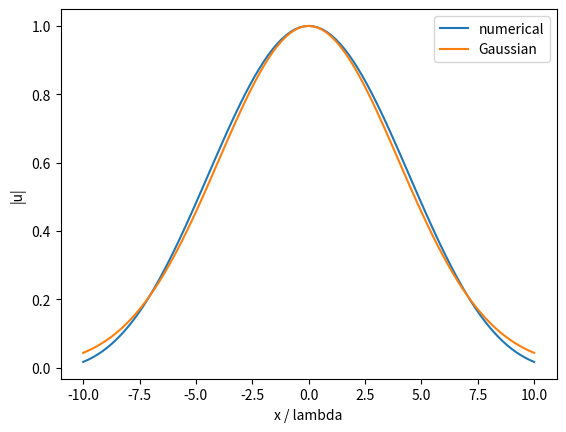
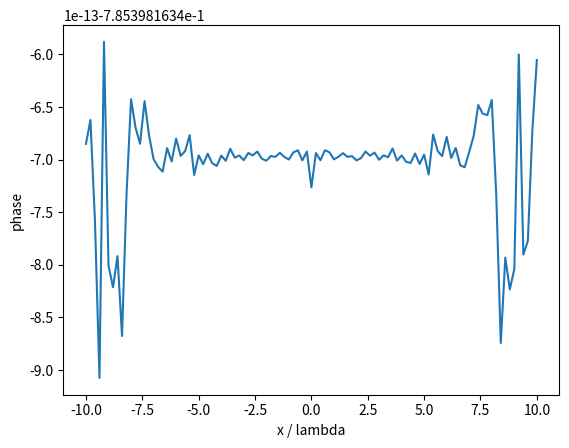
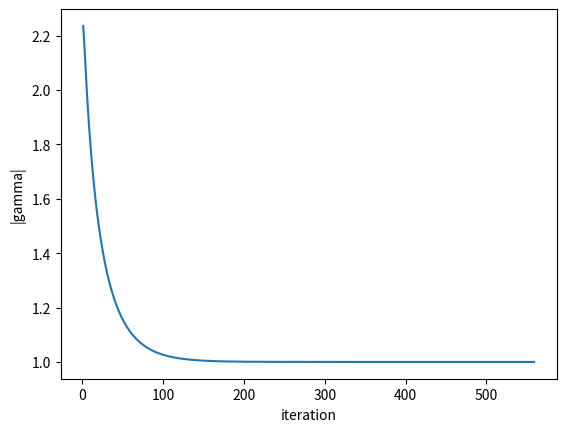
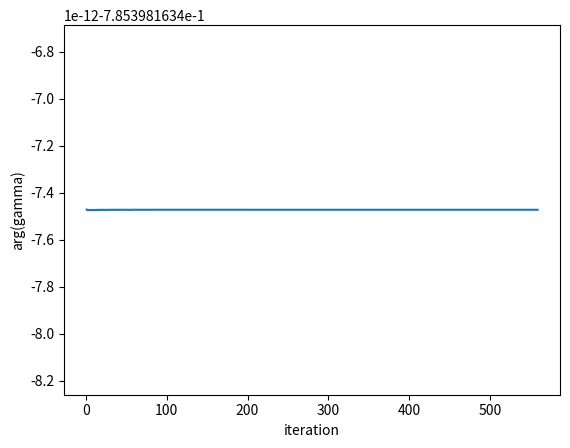
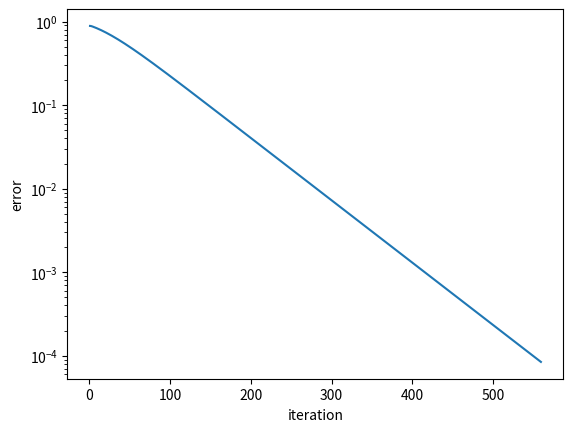
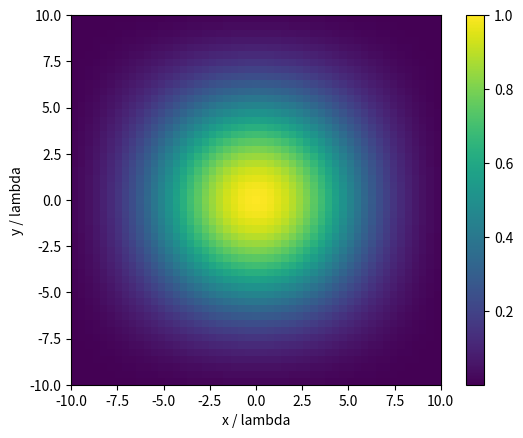
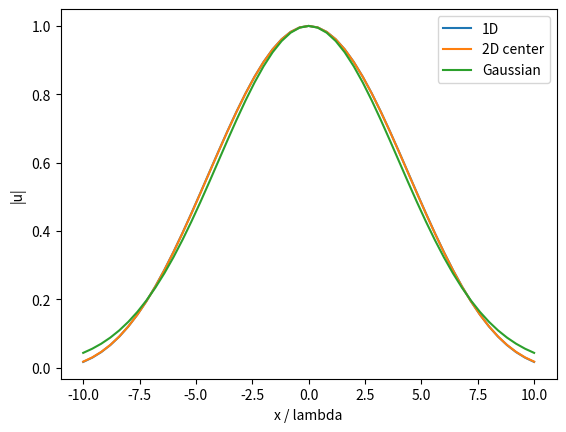
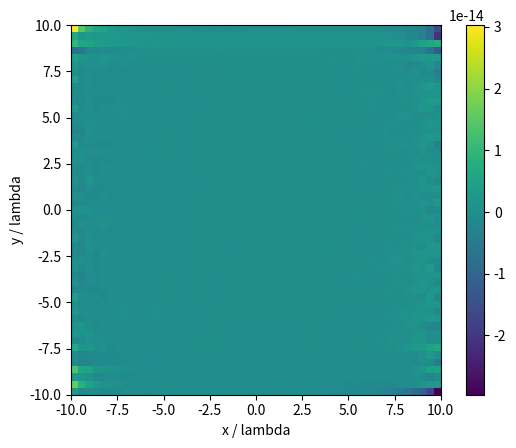
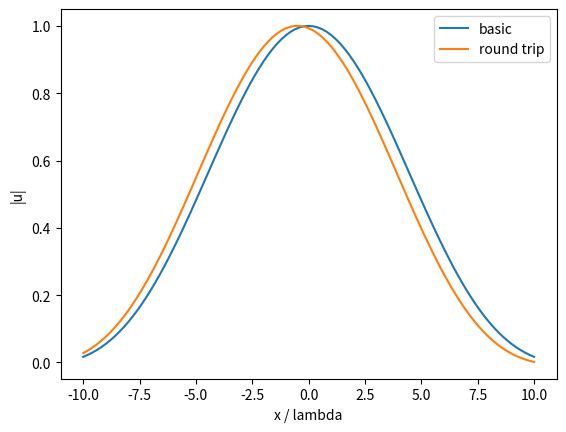
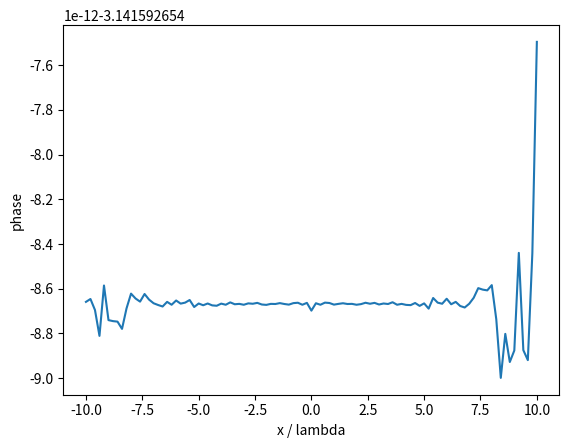
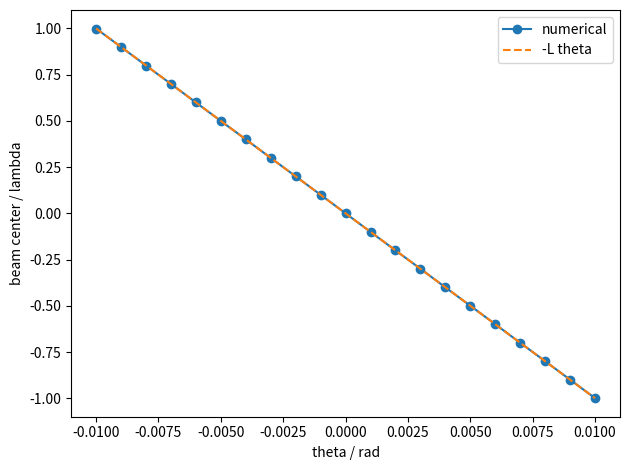

Python code for these plots, in order:
import numpy as np
import matplotlib.pyplot as plt


def make_kernel(x):
    dx = x[1] - x[0]
    # 长度都用波长作单位
    k = 2 * np.pi
    distance = 100
    radius = distance  # 对称共焦腔

    c = np.sqrt(1j / distance)
    kernel = np.zeros((len(x), len(x)), dtype=complex)

    for j in range(len(x)):
        for i in range(len(x)):
            # 两镜面之间的近轴光程
            rho = (
                distance
                + (x[j] - x[i]) ** 2 / (2 * distance)
                - (x[j] ** 2 + x[i] ** 2) / (2 * radius)
            )
            kernel[j, i] = c * np.exp(-1j * k * rho) * dx

    return kernel


def propagate(u, kernel):
    u2 = kernel @ u

    return u2


def calc_tilt(theta, x, kernel, iteration=3000):
    k = 2 * np.pi
    u = np.ones(len(x), dtype=complex)
    stable = 0

    for n in range(iteration):
        # 从正常镜传播到倾斜镜
        u2 = propagate(u, kernel)

        # 倾斜镜反射后产生线性相位
        phase = np.exp(1j * 2 * k * theta * x)
        u2 = u2 * phase

        # 再传播回正常镜
        u2 = propagate(u2, kernel)

        mu = np.vdot(u, u2) / np.vdot(u, u)
        error = np.linalg.norm(u2 - mu * u) / np.linalg.norm(u2)
        u = u2 / np.max(np.abs(u2))

        if error < 1e-4:
            stable += 1
        else:
            stable = 0

        if stable >= 10:
            break

    return u, mu, error, n + 1


def propagate2d(u, x):
    dx = x[1] - x[0]
    k = 2 * np.pi
    distance = 100
    kernel = np.zeros((len(x), len(x)), dtype=complex)

    for j in range(len(x)):
        for i in range(len(x)):
            kernel[j, i] = (
                np.exp(1j * k * x[j] * x[i] / distance)
                * dx
            )

    return kernel @ u @ kernel.T


x = np.linspace(-10, 10, 101)
kernel = make_kernel(x)
u = np.ones(101, dtype=complex)
iteration = 1000
gamma_list = []
error_list = []
stable = 0

for n in range(iteration):
    u2 = propagate(u, kernel)
    mu = np.vdot(u, u2) / np.vdot(u, u)
    gamma_list.append(1 / mu)
    error = np.linalg.norm(u2 - mu * u) / np.linalg.norm(u2)
    error_list.append(error)
    u = u2 / np.max(np.abs(u2))

    if error < 1e-4:
        stable += 1
    else:
        stable = 0

    if stable >= 10:
        print("收敛迭代次数:", n + 1)
        break

amplitude = np.abs(u)
gaussian = np.exp(-x**2 / (100 / np.pi))
positive = x >= 0
index = np.argmin(np.abs(amplitude[positive] - 1 / np.e))
print("数值 1/e 半径:", x[positive][index])
print("理论 1/e 半径:", np.sqrt(100 / np.pi))


plt.figure()
plt.plot(x, amplitude, label="numerical")
plt.plot(x, gaussian, label="Gaussian")
plt.xlabel("x / lambda")
plt.ylabel("|u|")
plt.legend()
plt.show()

plt.figure()
plt.plot(x, np.angle(u))
plt.xlabel("x / lambda")
plt.ylabel("phase")
plt.show()

plt.figure()
plt.plot(range(1, len(gamma_list) + 1), np.abs(gamma_list))
plt.xlabel("iteration")
plt.ylabel("|gamma|")
plt.show()

plt.figure()
plt.plot(range(1, len(gamma_list) + 1), np.angle(gamma_list))
plt.xlabel("iteration")
plt.ylabel("arg(gamma)")
plt.show()

plt.figure()
plt.plot(range(1, len(error_list) + 1), error_list)
plt.yscale("log")
plt.xlabel("iteration")
plt.ylabel("error")
plt.show()


x2 = np.linspace(-10, 10, 51)
u2d = np.ones((51, 51), dtype=complex)

for n in range(len(gamma_list)):
    u2d = propagate2d(u2d, x2)
    u2d = u2d / np.max(np.abs(u2d))

plt.figure()
plt.imshow(
    np.abs(u2d),
    extent=[-10, 10, -10, 10],
    origin="lower",
)
plt.xlabel("x / lambda")
plt.ylabel("y / lambda")
plt.colorbar()
plt.show()


center = len(x2) // 2

plt.figure()
plt.plot(x2, amplitude[::2], label="1D")
plt.plot(x2, np.abs(u2d[center]), label="2D center")
plt.plot(x2, np.exp(-x2**2 / (100 / np.pi)), label="Gaussian")
plt.xlabel("x / lambda")
plt.ylabel("|u|")
plt.legend()
plt.show()

plt.figure()
plt.imshow(
    np.angle(u2d),
    extent=[-10, 10, -10, 10],
    origin="lower",
)
plt.xlabel("x / lambda")
plt.ylabel("y / lambda")
plt.colorbar()
plt.show()


# 镜面倾斜：先测试一个小角度
theta = 0.005
u_tilt, mu_tilt, error, tilt_iteration = calc_tilt(theta, x, kernel)
print("倾斜腔收敛迭代次数:", tilt_iteration)

amplitude_tilt = np.abs(u_tilt)
intensity_tilt = amplitude_tilt ** 2
center_tilt = np.sum(x * intensity_tilt) / np.sum(intensity_tilt)
width_tilt = 2 * np.sqrt(
    np.sum((x - center_tilt) ** 2 * intensity_tilt) / np.sum(intensity_tilt)
)
loss_tilt = 1 - np.abs(mu_tilt) ** 2

print("theta:", theta)
print("width:", width_tilt)
print("|mu|:", np.abs(mu_tilt))
print("round trip loss:", loss_tilt)
print("倾斜场最后残差:", error)
print("光束中心:", center_tilt)
print(
    "倾斜场与基础场 RMS 差:",
    np.sqrt(np.mean((amplitude_tilt - amplitude) ** 2)),
)

plt.figure()
plt.plot(x, amplitude, label="basic")
plt.plot(x, amplitude_tilt, label="round trip")
plt.xlabel("x / lambda")
plt.ylabel("|u|")
plt.legend()
plt.show()

plt.figure()
plt.plot(x, np.angle(u_tilt))
plt.xlabel("x / lambda")
plt.ylabel("phase")
plt.show()


# 连续扫描倾角，先看光束中心随 theta 的变化
theta_list = np.linspace(-0.01, 0.01, 21)
center_list = []
width_list = []
loss_list = []

for theta_scan in theta_list:
    u_scan, mu_scan, error_scan, n_scan = calc_tilt(theta_scan, x, kernel)

    intensity_scan = np.abs(u_scan) ** 2
    center_scan = np.sum(x * intensity_scan) / np.sum(intensity_scan)
    width_scan = 2 * np.sqrt(
        np.sum((x - center_scan) ** 2 * intensity_scan) / np.sum(intensity_scan)
    )
    loss_scan = 1 - np.abs(mu_scan) ** 2

    center_list.append(center_scan)
    width_list.append(width_scan)
    loss_list.append(loss_scan)

    print(theta_scan, n_scan, center_scan, width_scan, loss_scan)

fit = np.polyfit(theta_list, center_list, 1)
print("center-theta slope:", fit[0])

plt.figure()
plt.plot(theta_list, center_list, "o-", label="numerical")
plt.plot(theta_list, -100 * theta_list, "--", label="-L theta")
plt.xlabel("theta / rad")
plt.ylabel("beam center / lambda")
plt.legend()
plt.tight_layout()
plt.savefig("tilt_center.png", dpi=300)
plt.show()
